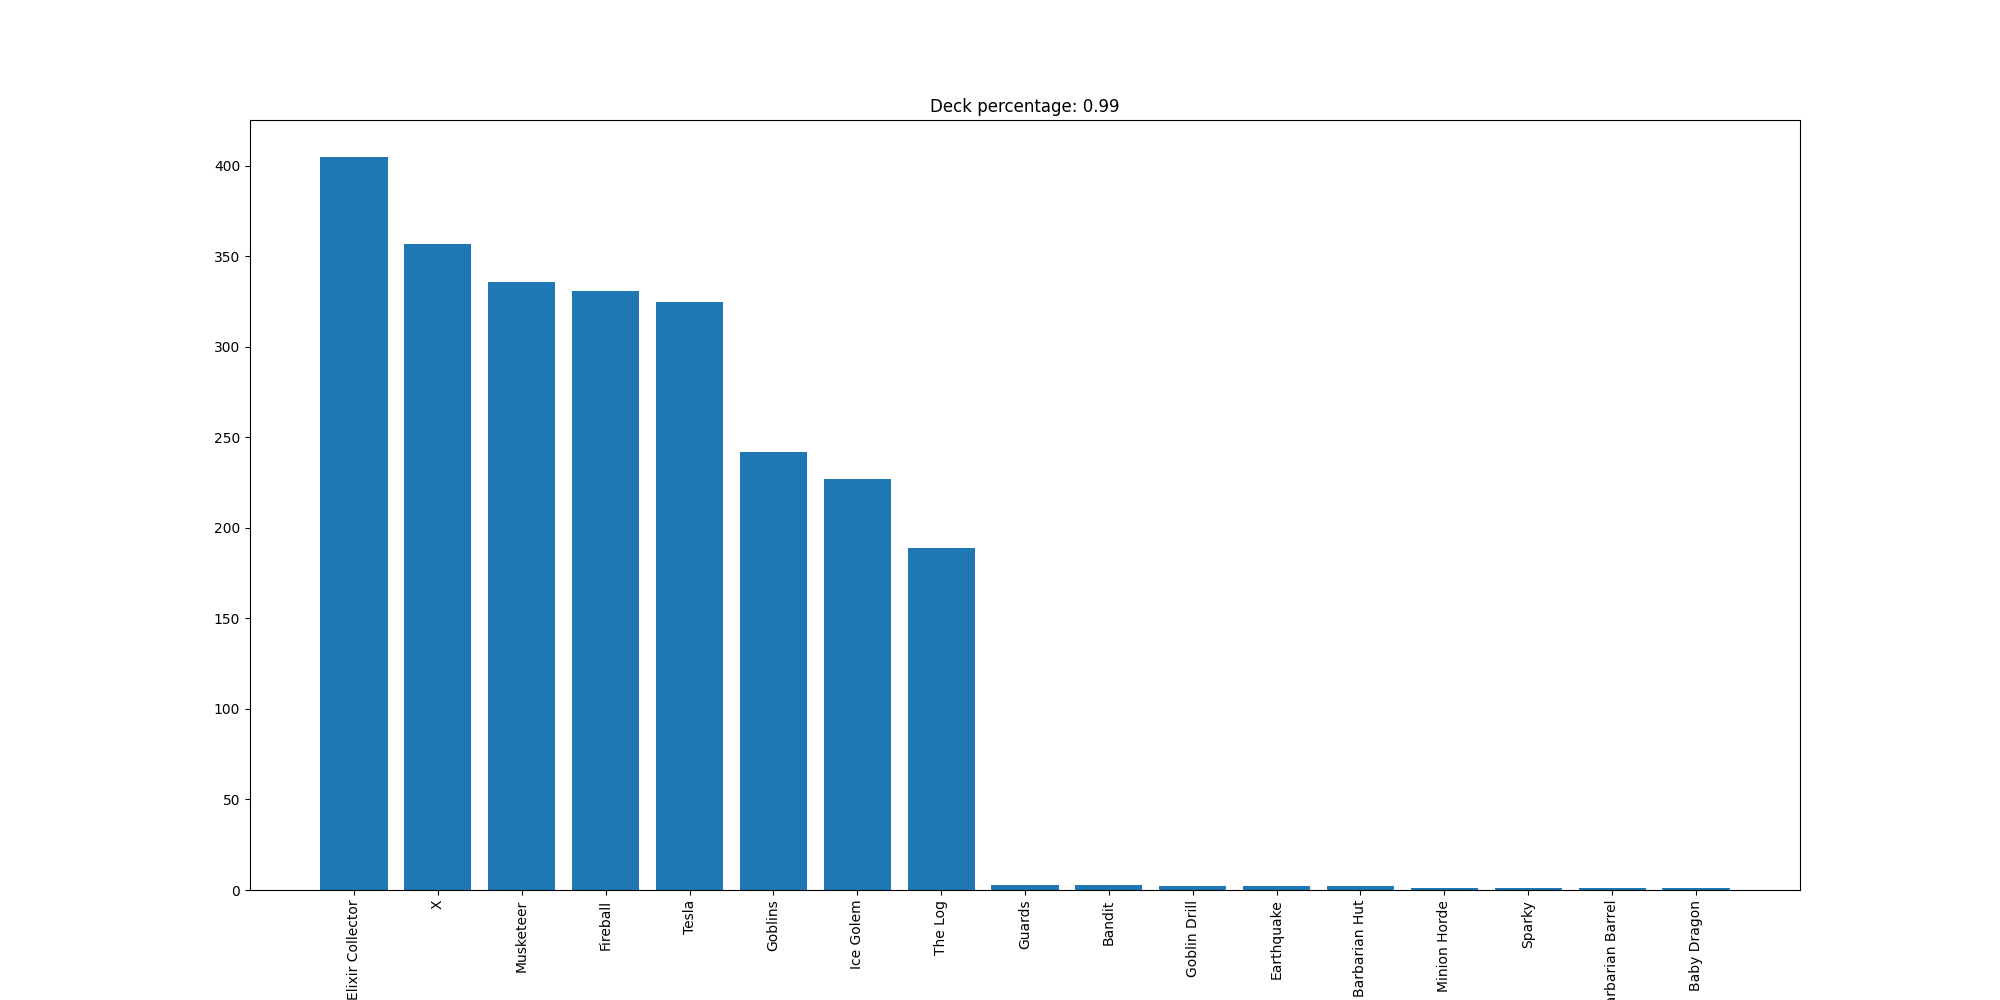

The table this chart was drawn from, first rows:
Elixir Collector, 405
X, 357
Musketeer, 336
Fireball, 331
Tesla, 325
Goblins, 242
Ice Golem, 227
The Log, 189
Guards, 3
Bandit, 3
Goblin Drill, 2
Earthquake, 2
Barbarian Hut, 2
Minion Horde, 1
Sparky, 1
Barbarian Barrel, 1
Baby Dragon, 1
